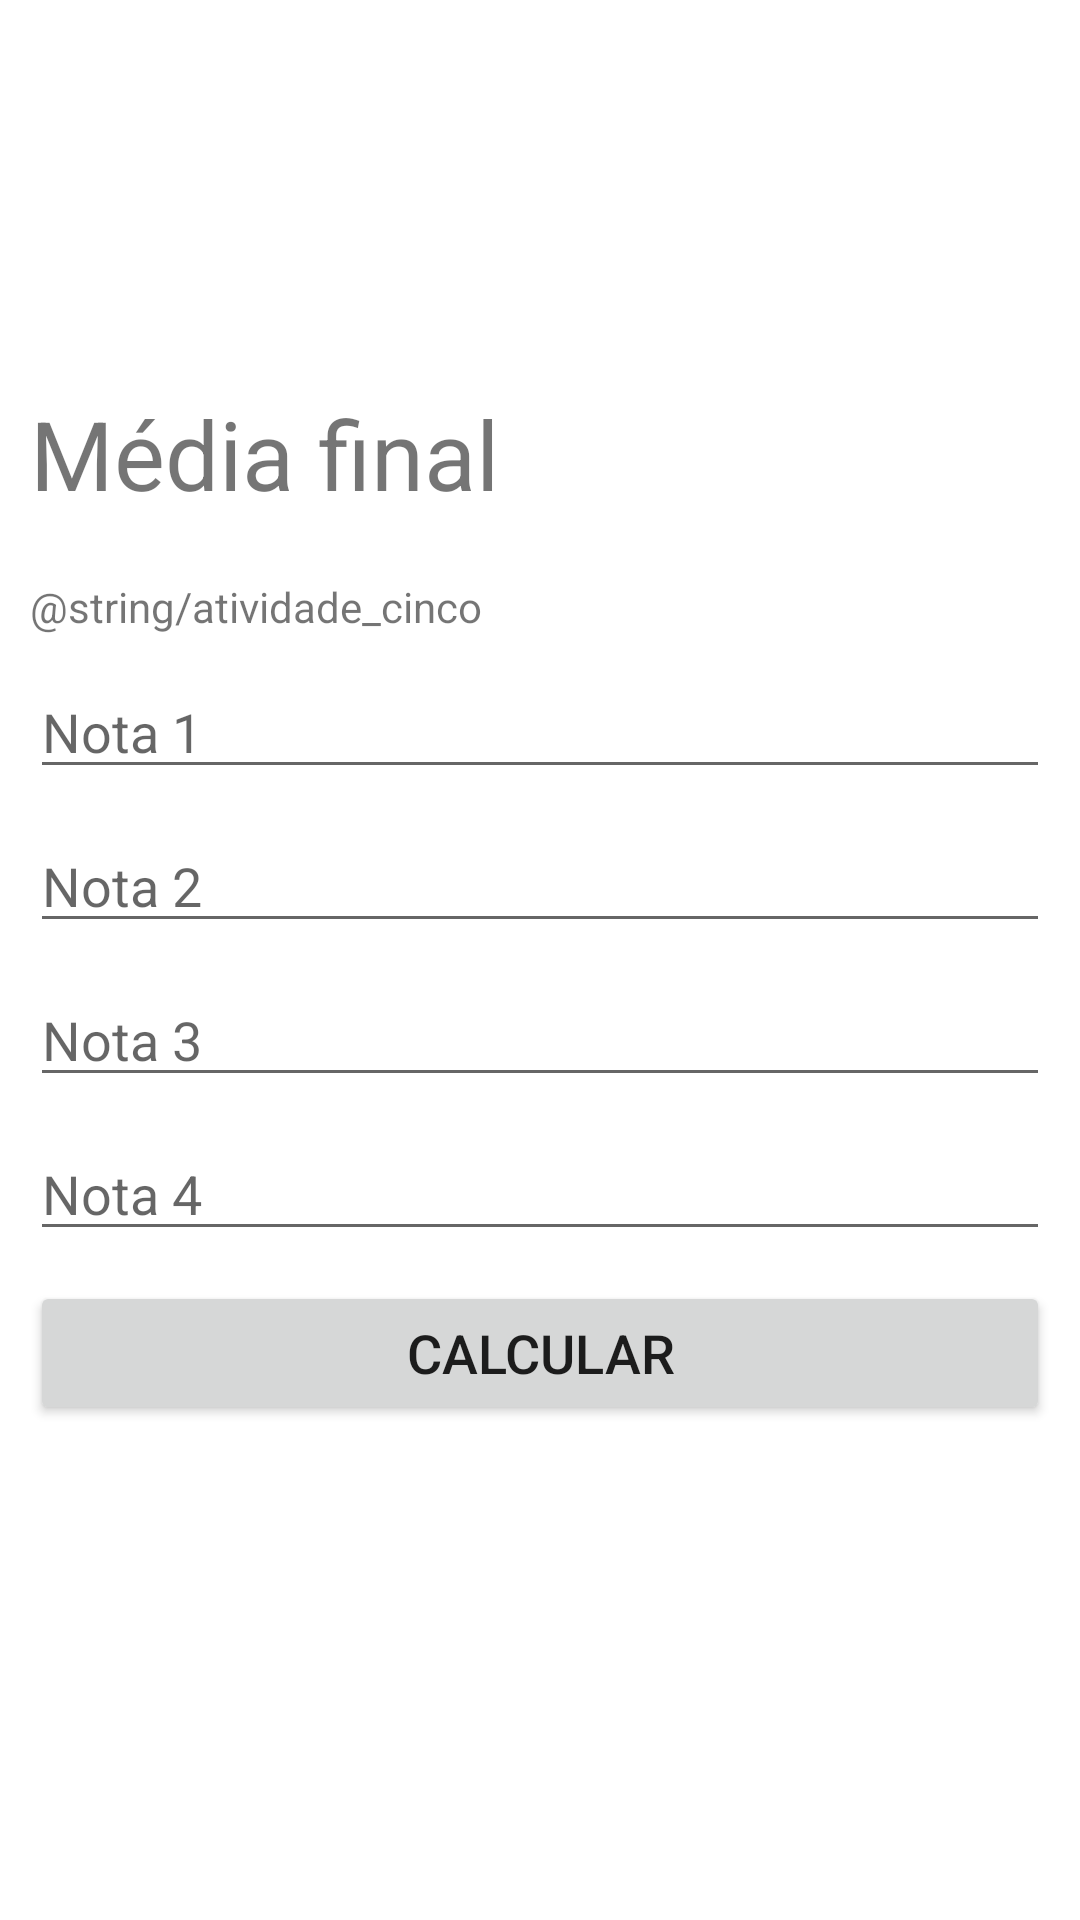

Produce the Android XML layout that renders to this screen, including the resource entries it uses.
<!-- AndroidManifest.xml: application theme Theme.Tancy -->
<!-- res/layout/activity_ex_five.xml -->
<?xml version="1.0" encoding="utf-8"?>
<androidx.constraintlayout.widget.ConstraintLayout xmlns:android="http://schemas.android.com/apk/res/android"
    xmlns:app="http://schemas.android.com/apk/res-auto"
    xmlns:tools="http://schemas.android.com/tools"
    android:layout_width="match_parent"
    android:layout_height="match_parent">

    <LinearLayout
        android:layout_width="360dp"
        android:layout_height="wrap_content"
        android:layout_marginTop="1dp"
        android:orientation="vertical"
        android:padding="10dp"
        app:layout_constraintBottom_toBottomOf="parent"
        app:layout_constraintEnd_toEndOf="parent"
        app:layout_constraintHeight_min="200dp"
        app:layout_constraintStart_toStartOf="parent"
        app:layout_constraintTop_toTopOf="parent">

        <TextView
            android:id="@+id/textView12"
            android:layout_width="match_parent"
            android:layout_height="wrap_content"
            android:layout_marginBottom="20dp"
            android:gravity="left"
            android:text="Média final"
            android:textSize="32dp" />

        <TextView
            android:id="@+id/textView13"
            android:layout_width="match_parent"
            android:layout_height="wrap_content"
            android:text="@string/atividade_cinco" />

        <EditText
            android:id="@+id/editExFiveNota1"
            android:layout_width="match_parent"
            android:layout_height="wrap_content"
            android:layout_marginTop="10dp"
            android:hint="Nota 1"
            android:inputType="numberDecimal"
            android:textSize="18sp" />

        <EditText
            android:id="@+id/editExFiveNota2"
            android:layout_width="match_parent"
            android:layout_height="wrap_content"
            android:layout_marginTop="10dp"
            android:hint="Nota 2"
            android:inputType="numberDecimal"
            android:textSize="18sp" />

        <EditText
            android:id="@+id/editExFiveNota3"
            android:layout_width="match_parent"
            android:layout_height="wrap_content"
            android:layout_marginTop="10dp"
            android:hint="Nota 3"
            android:inputType="numberDecimal"
            android:textSize="18sp" />

        <EditText
            android:id="@+id/editExFiveNota4"
            android:layout_width="match_parent"
            android:layout_height="wrap_content"
            android:layout_marginTop="10dp"
            android:hint="Nota 4"
            android:inputType="numberDecimal"
            android:textSize="18sp" />

        <Button
            android:id="@+id/buttonExFive"
            android:layout_width="match_parent"
            android:layout_height="wrap_content"
            android:layout_marginTop="10dp"
            android:text="Calcular"
            android:textSize="18sp" />

        <TextView
            android:id="@+id/textExFiveResult"
            android:layout_width="match_parent"
            android:layout_height="wrap_content"
            android:layout_marginTop="15dp"
            android:textSize="16dp"
            tools:text="@string/lorem" />

    </LinearLayout>

</androidx.constraintlayout.widget.ConstraintLayout>
<!-- resources referenced by this layout -->
<resources>
  <style name="Theme.Tancy" parent="Theme.MaterialComponents.DayNight.DarkActionBar">
          
          <item name="colorPrimary">@color/purple_500</item>
          <item name="colorPrimaryVariant">@color/purple_700</item>
          <item name="colorOnPrimary">@color/white</item>
          
          <item name="colorSecondary">@color/teal_200</item>
          <item name="colorSecondaryVariant">@color/teal_700</item>
          <item name="colorOnSecondary">@color/black</item>
          
          <item name="android:statusBarColor">?attr/colorPrimaryVariant</item>
          
      </style>
  <color name="purple_500">#FF6200EE</color>
  <color name="purple_700">#FF3700B3</color>
  <color name="white">#FFFFFFFF</color>
  <color name="teal_200">#FF03DAC5</color>
  <color name="teal_700">#FF018786</color>
  <color name="black">#FF000000</color>
</resources>
